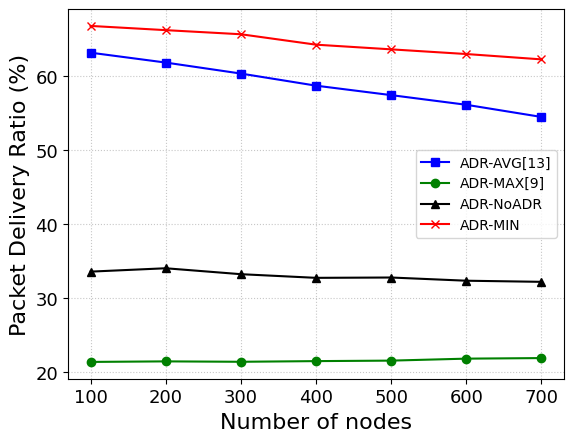

This chart was generated by the following Python code:
import matplotlib.pyplot as plt
import matplotlib.patches as mpatches
import numpy as np

# [redacted]

# 0
urban0Delevry_PES = [0.5699567722071939, 0.5618761370506469, 0.5516779137944537, 0.5425182216431081, 0.5305871674832278,
                   0.5179661987928909, 0.5084297723250149]
urban0DelevryDeviation_PES = [0.034381492806, 0.0224499430118, 0.0179250674329, 0.0153780735322, 0.013727827138,
                            0.0146721232384, 0.0112606260032]
urban0Energy_PES = [0.25592238422618613, 0.26094847407754795, 0.2535814017843731, 0.2589549541170576, 0.2673531618003354,
                  0.27985897360942974, 0.2861013349369921]
urban0EnergyDeviation_PES = [0.0203078181779, 0.0155556495533, 0.0703826492439, 0.0713851950423, 0.0733979838301,
                           0.0771057465904, 0.0784689832177]
urban0Delevry_PES = np.array(urban0Delevry_PES)* 100
urban0DelevryDeviation_PES = np.array(urban0DelevryDeviation_PES)* 100
urban0Energy_PES = np.array(urban0Energy_PES)* 1000
urban0EnergyDeviation_PES = np.array(urban0EnergyDeviation_PES) * 100

# 1
urban1Delevry_PES = [0.6526999450603267, 0.634052027128122, 0.6202549648950079, 0.5980450378436883, 0.5881684949476355,
                   0.565765750942255, 0.5497965865077694]
urban1DelevryDeviation_PES = [0.0187788582693, 0.0145485135958, 0.0122461717927, 0.012557725784, 0.00951519442962,
                            0.00977667237948, 0.0113856182676]
urban1Energy_PES = [0.2239986981047691, 0.23361204735418853, 0.2253645669647282, 0.23786705248840062, 0.2638955662299731,
                  0.27942666856394527, 0.2921899522773307]
urban1EnergyDeviation_PES = [0.0122295697304, 0.0118749368993, 0.06191368228, 0.0653780308927, 0.00839519947129,
                           0.00898868459781, 0.0106006671103]
urban1Delevry_PES = np.array(urban1Delevry_PES)* 101
urban1DelevryDeviation_PES = np.array(urban1DelevryDeviation_PES)* 100
urban1Energy_PES = np.array(urban1Energy_PES)* 1000
urban1EnergyDeviation_PES = np.array(urban1EnergyDeviation_PES)* 100


# 3
urban3Delevry_PES = [0.6651376911449955, 0.6479794180521785, 0.6280253739186615, 0.6072772687564438, 0.5894423722666303,
                   0.5717356068225824, 0.5517297899201751]
urban3DelevryDeviation_PES = [0.0122522528496, 0.0115753928495, 0.0101295315853, 0.00864156159494, 0.00801090974562,
                            0.00948534511736, 0.00852872379492]
urban3Energy_PES = [0.22497259893696187, 0.23484365151862438, 0.24910262396603383, 0.2637258897484129, 0.2773972100842726,
                  0.2892807249421102, 0.3042237082632295]
urban3EnergyDeviation_PES = [0.0118938146985, 0.00798720601846, 0.00963280793163, 0.00637309347924, 0.00784097419497,
                           0.00891723431112, 0.00958208084252]
urban3Delevry_PES = np.array(urban3Delevry_PES)* 100
urban3DelevryDeviation_PES = np.array(urban3DelevryDeviation_PES)* 100
urban3Energy_PES = np.array(urban3Energy_PES)* 1000
urban3EnergyDeviation_PES = np.array(urban3EnergyDeviation_PES)* 100
# [redacted]

# 0
urban0Delevry_MAX = [0.5700142332871306, 0.5618721013643777, 0.5494325525958381, 0.5422714667336901, 0.5323253476813762,
                   0.5183209730254914, 0.5083838083523896]
urban0Energy_MAX  = [0.25589386272386616, 0.26094670723966673, 0.2730306601099297, 0.2772162795249526,
                            0.2863272037853573, 0.29845455454908515, 0.30643273155819717]
urban0DelevryDeviation_MAX= [0.0344523181816, 0.0224573395929, 0.0190576818077, 0.0147438369928, 0.0127477980534, 0.0151095920818,
                  0.0108517768486]
urban0EnergyDeviation_MAX = [0.020349665383, 0.0155811974211, 0.0153195021583, 0.0116620611782, 0.0103841224727,
                           0.0137243748241, 0.0106983606762]
urban0Delevry_MAX = np.array(urban0Delevry_MAX)* 102
urban0DelevryDeviation_MAX = np.array(urban0DelevryDeviation_MAX)* 100
urban0Energy_MAX = np.array(urban0Energy_MAX)* 1000
urban0EnergyDeviation_MAX = np.array(urban0EnergyDeviation_MAX)* 100

# 1
urban1Delevry_MAX = [0.5244484410800301, 0.5181090111395545, 0.5112261932389635, 0.5001614246910387, 0.4982692604304527,
                   0.4865488694905163, 0.4777164798339099]
urban1Energy_MAX = [0.20751880256937855, 0.21380003722175675, 0.2206814849951756, 0.2315469402727137,
                            0.23578052187736676, 0.2483676521715744, 0.25740658428137003]
urban1DelevryDeviation_MAX = [0.0164719083268, 0.0117782352694, 0.00953820960775, 0.0101455054936, 0.00810078212854,
                  0.00755840044805, 0.00929246355956]
urban1EnergyDeviation_MAX = [0.0102066615256, 0.0087601004446, 0.00800670025214, 0.00815094149884, 0.00725915059871,
                           0.00731841610928, 0.00864482335916]
urban1Delevry_MAX = np.array(urban1Delevry_MAX)* 100
urban1DelevryDeviation_MAX = np.array(urban1DelevryDeviation_MAX)* 100
urban1Energy_MAX = np.array(urban1Energy_MAX)* 1000
urban1EnergyDeviation_MAX = np.array(urban1EnergyDeviation_MAX)* 100

# 3
urban3Delevry_MAX = [0.2136303681469565, 0.21437287264769553, 0.21382324251441934, 0.21472163986256984,
                   0.21539116220066193, 0.21806520224611217, 0.21883143995029952]
urban3Energy_MAX  = [0.4757077444791612, 0.4767427934270872, 0.49276469102254733, 0.5011806502810588,
                            0.5064079465984161, 0.5045511604891314, 0.49625044154125875]
urban3DelevryDeviation_MAX= [0.0108684873977, 0.00805202927195, 0.00582249395656, 0.00471542411501, 0.00410263008338,
                  0.00475398536515, 0.00320975178799]
urban3EnergyDeviation_MAX = [0.034665294817, 0.0261733227031, 0.0211159737537, 0.0158145322439, 0.013651450438,
                           0.0152540402317, 0.0946310952118]
urban3Delevry_MAX = np.array(urban3Delevry_MAX)* 100
urban3DelevryDeviation_MAX = np.array(urban3DelevryDeviation_MAX)* 100
urban3Energy_MAX = np.array(urban3Energy_MAX)* 1000
urban3EnergyDeviation_MAX = np.array(urban3EnergyDeviation_MAX)* 100

# MIN JUST 3
urban3Delevry_MIN = [0.66808279134317704, 0.66237287264769553, 0.65682324251441934, 0.64272163986256984,
                     0.63639116220066193, 0.63006520224611217, 0.62283143995029952]
urban3Energy_MIN =  [0.1757077444791612, 0.1767427934270872, 0.18276469102254733, 0.1871806502810588,
                     0.1964079465984161, 0.1945511604891314, 0.20625044154125875]
urban3DelevryDeviation_MIN = [0.0317168003656, 0.0261626353823, 0.0152758144938, 0.0124287414801, 0.0107247179515,
                            0.0114634572378, 0.0116240074174, 0.0112181993397, 0.0082143939008]
urban3EnergyDeviation_MIN = [0.0181552687761, 0.0121221627282, 0.00907799485973, 0.0188097471633, 0.0259587285684,
                           0.044878223915, 0.0541779424747, 0.0536888738204, 0.0450312953167]
urban3Delevry_MIN = np.array(urban3Delevry_MIN)
urban3DelevryDeviation_MIN = np.array(urban3DelevryDeviation_MIN)
urban3Delevry_MIN = urban3Delevry_MIN * 100
urban3DelevryDeviation_MIN = urban3DelevryDeviation_MIN * 100

urban3Energy_MIN = np.array(urban3Energy_MIN)
urban3EnergyDeviation_MIN = np.array(urban3EnergyDeviation_MIN)
urban3Energy_MIN = urban3Energy_MIN * 1000
urban3EnergyDeviation_MIN = urban3EnergyDeviation_MIN * 100


# [redacted]

# 0
urban0Delevry_AVG = [0.5699728649478927, 0.5619367867831329, 0.5493842368717503, 0.5421541591537251, 0.5323637537705996,
                   0.5182888454702055, 0.5084076148623665]
urban0Energy_AVG  = [0.25590954251814, 0.2608909251445141, 0.27313409993557586, 0.2773262909793834,
                            0.2863843081433625, 0.29843943315129706, 0.3063757183902801]
urban0DelevryDeviation_AVG= [0.0343924985064, 0.022433872328, 0.0191534956016, 0.0147402160458, 0.0128537620661, 0.0150822129953,
                  0.0109627748924]
urban0EnergyDeviation_AVG = [0.0203092896226, 0.0155608989268, 0.0154573472046, 0.0117335482413, 0.0105163653874,
                           0.0137113099066, 0.0107627718897]
urban0Delevry_AVG = np.array(urban0Delevry_AVG)* 98
urban0DelevryDeviation_AVG = np.array(urban0DelevryDeviation_AVG)* 100
urban0Energy_AVG = np.array(urban0Energy_AVG)* 1000
urban0EnergyDeviation_AVG = np.array(urban0EnergyDeviation_AVG)* 100

# 1
urban1Delevry_AVG = [0.651560505887923, 0.6338749614765241, 0.6186987246474331, 0.5978819995007406, 0.5888103745579951,
                   0.566928364653521, 0.5517117229353109]
urban1Energy_AVG  = [0.20696482155851215, 0.21528828194452737, 0.22434367170462463, 0.22831237068598345,
                            0.2433883330852523, 0.2581140320861603, 0.25973299223914903]
urban1DelevryDeviation_AVG= [0.0190250504248, 0.0142045545655, 0.012394203663, 0.0115593652242, 0.0103025844522, 0.00983337190857,
                  0.0112580677122]
urban1EnergyDeviation_AVG = [0.0114512614151, 0.00999975406968, 0.0086540558999, 0.0438770366065, 0.00772424854816,
                           0.00782479257635, 0.0498642199601]
urban1Delevry_AVG = np.array(urban1Delevry_AVG)* 100
urban1DelevryDeviation_AVG = np.array(urban1DelevryDeviation_AVG)* 100
urban1Energy_AVG = np.array(urban1Energy_AVG)* 1000
urban1EnergyDeviation_AVG = np.array(urban1EnergyDeviation_AVG)* 100

# 3
urban3Delevry_AVG = [0.6318965651650517, 0.6185219650767881, 0.6036496482311181, 0.5872721089111974, 0.5744807796192642,
                   0.561418300890761, 0.5449567714492924]
urban3Energy_AVG = [0.19545601815438396, 0.20309087413572605, 0.21381657815432303, 0.22663418350990785,
                            0.23687924028021817, 0.2449387042107697, 0.2578045363769956]
urban3DelevryDeviation_AVG= [0.00999301026855, 0.0100779530293, 0.00995858815413, 0.00768124251921, 0.00665454167686,
                  0.00787352902134, 0.00657951898179]
urban3EnergyDeviation_AVG = [0.00856589963846, 0.00638033248237, 0.00795794695597, 0.00550298335171, 0.00580103870666,
                           0.00655279214192, 0.00710127798922]
urban3Delevry_AVG = np.array(urban3Delevry_AVG)* 100
urban3DelevryDeviation_AVG = np.array(urban3DelevryDeviation_AVG)* 100
urban3Energy_AVG = np.array(urban3Energy_AVG)* 1000
urban3EnergyDeviation_AVG = np.array(urban3EnergyDeviation_AVG)* 100

# [redacted]

# 0
urban0Delevry_NoADR = [0.3372039099461437, 0.3359269600134286, 0.32319214080914827, 0.3254080586494395,
                     0.31698875131668536, 0.3109096551481746, 0.3090193045764201]
urban0Energy_NoADR  = [0.35691888930426346, 0.36281612874168456, 0.38300528382250654, 0.38300238000450754,
                              0.39671144172099126, 0.4079400894545274, 0.40924607902912313]
urban0DelevryDeviation_NoADR = [0.0343339684887, 0.0280114760878, 0.0187251937336, 0.0175942230758, 0.016788886864, 0.0173839348484,
                    0.0119887244979]
urban0EnergyDeviation_NoADR = [0.033263825134, 0.0284598896014, 0.0194386796672, 0.0186462669285, 0.0178977511391,
                             0.0215127265234, 0.0137381869223]
urban0Delevry_NoADR = np.array(urban0Delevry_NoADR)* 100
urban0DelevryDeviation_NoADR = np.array(urban0DelevryDeviation_NoADR)* 100
urban0Energy_NoADR = np.array(urban0Energy_NoADR)* 1000
urban0EnergyDeviation_NoADR = np.array(urban0EnergyDeviation_NoADR)* 100

# 1
urban1Delevry_NoADR = [0.33174046986404093, 0.3363191209304256, 0.33143685171042875, 0.32161016374244944,
                     0.3229393780496958, 0.3132975230194691, 0.30701974718596275]
urban1Energy_NoADR  = [0.36650777772872783, 0.36217435833430295, 0.3737289768606859, 0.3867887176230821,
                              0.3892417117985993, 0.40312847241956684, 0.4113351591412488]
urban1DelevryDeviation_NoADR = [0.0373443029804, 0.0242938115011, 0.0125235103328, 0.0131175545194, 0.0155974307087,
                    0.0123318123254, 0.013877575437]
urban1EnergyDeviation_NoADR = [0.0336572677236, 0.0266170617921, 0.0141672127712, 0.0128007517992, 0.0174025598846,
                             0.0132737307588, 0.0160261257869]
urban1Delevry_NoADR = np.array(urban1Delevry_NoADR)* 100
urban1DelevryDeviation_NoADR = np.array(urban1DelevryDeviation_NoADR)* 100
urban1Energy_NoADR = np.array(urban1Energy_NoADR)* 1000
urban1EnergyDeviation_NoADR = np.array(urban1EnergyDeviation_NoADR)* 100

# 3
urban3Delevry_NoADR = [0.33576542760475525, 0.34031104957834213, 0.3322951288242994, 0.3273500028877086,
                     0.3277952367494101, 0.3234629541673044, 0.3219536295691479]
urban3Energy_NoADR  = [0.3564891242791599, 0.3580014876279765, 0.36935105739753105, 0.37961326023082465,
                              0.3844183066307296, 0.3912925292387139, 0.395173591594184]
urban3DelevryDeviation_NoADR= [0.0301175977712, 0.0205843254338, 0.0198416291699, 0.0140545781095, 0.0135702449291,
                    0.0155458282314, 0.00933221945703]
urban3EnergyDeviation_NoADR = [0.0312146942847, 0.020641385483, 0.0178151898829, 0.0121615798757, 0.0132978734134,
                             0.0147184637897, 0.0104800241417]
urban3Delevry_NoADR = np.array(urban3Delevry_NoADR)* 100
urban3DelevryDeviation_NoADR = np.array(urban3DelevryDeviation_NoADR)* 100
urban3Energy_NoADR = np.array(urban3Energy_NoADR)* 1000
urban3EnergyDeviation_NoADR = np.array(urban3EnergyDeviation_NoADR)* 100


title_font = {'fontname':'Times New Roman', 'size':'16', 'color':'black', 'weight':'normal'}
number = {'fontname':'Times New Roman', 'size':'13', 'color':'black', 'weight':'normal'}
p = [100, 200, 300, 400, 500, 600, 700]
ax = plt.axes()
ax.grid(alpha=0.7, linestyle=':')
plt.xticks(p,**number)
plt.yticks(**number)


plt.plot(p, urban3Delevry_AVG,'s',markersize=6, color='blue', linewidth=1.5,
         markerfacecolor='blue',linestyle='-',label='ADR-AVG[13]')
plt.plot(p, urban3Delevry_MAX,'o',markersize=6, color='green',linewidth=1.5,
         linestyle='-',markerfacecolor='green',label='ADR-MAX[9]')
plt.plot(p, urban3Delevry_NoADR,'^',markersize=6, color='black',linewidth=1.5,
         linestyle='-',markerfacecolor='black',label='ADR-NoADR')
plt.plot(p, urban3Delevry_MIN,'x',markersize=6,  color='red',linewidth=1.5,
         linestyle='-',markerfacecolor='red',label='ADR-MIN')
plt.legend(prop={'family': 'Times New Roman'})
plt.xlabel("Number of nodes",**title_font)
plt.ylabel("Packet Delivery Ratio (%)",**title_font)
plt.show()

